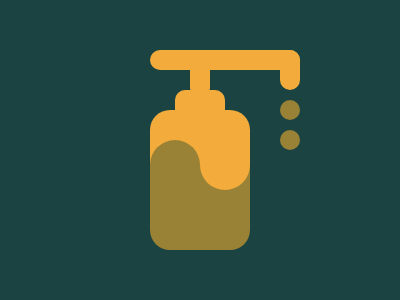

Reproduce this picture with HTML and CSS.

<body bgcolor=#1A4341><p a y><p b y><p c y><p d y><p m z><p n z><p o z>
	<style>p{position:fixed;border-radius:9in}
	p[y]{background:#F3AC3C}
	p[a],p[m]{width:100;height:90;border-radius:20px;margin:102 142}
	p[b]{width:50;height:30;margin:82 167;border-radius:10px}
	p[c]{width:20;height:40;box-shadow:90px -8px#F3AC3C;margin:50 182}
	p[d]{width:150;height:20;margin:42 142}
	p[z]{background:#998235}
	p[n]{width:50;height:50;top:124;left:150;box-shadow:50px 0#F3AC3C}
	p[m]{height:86;top:62;border-radius:0 0 20px 20px}
	p[o]{width:20;height:20;left:280;top:84;box-shadow:0 30px#998235}